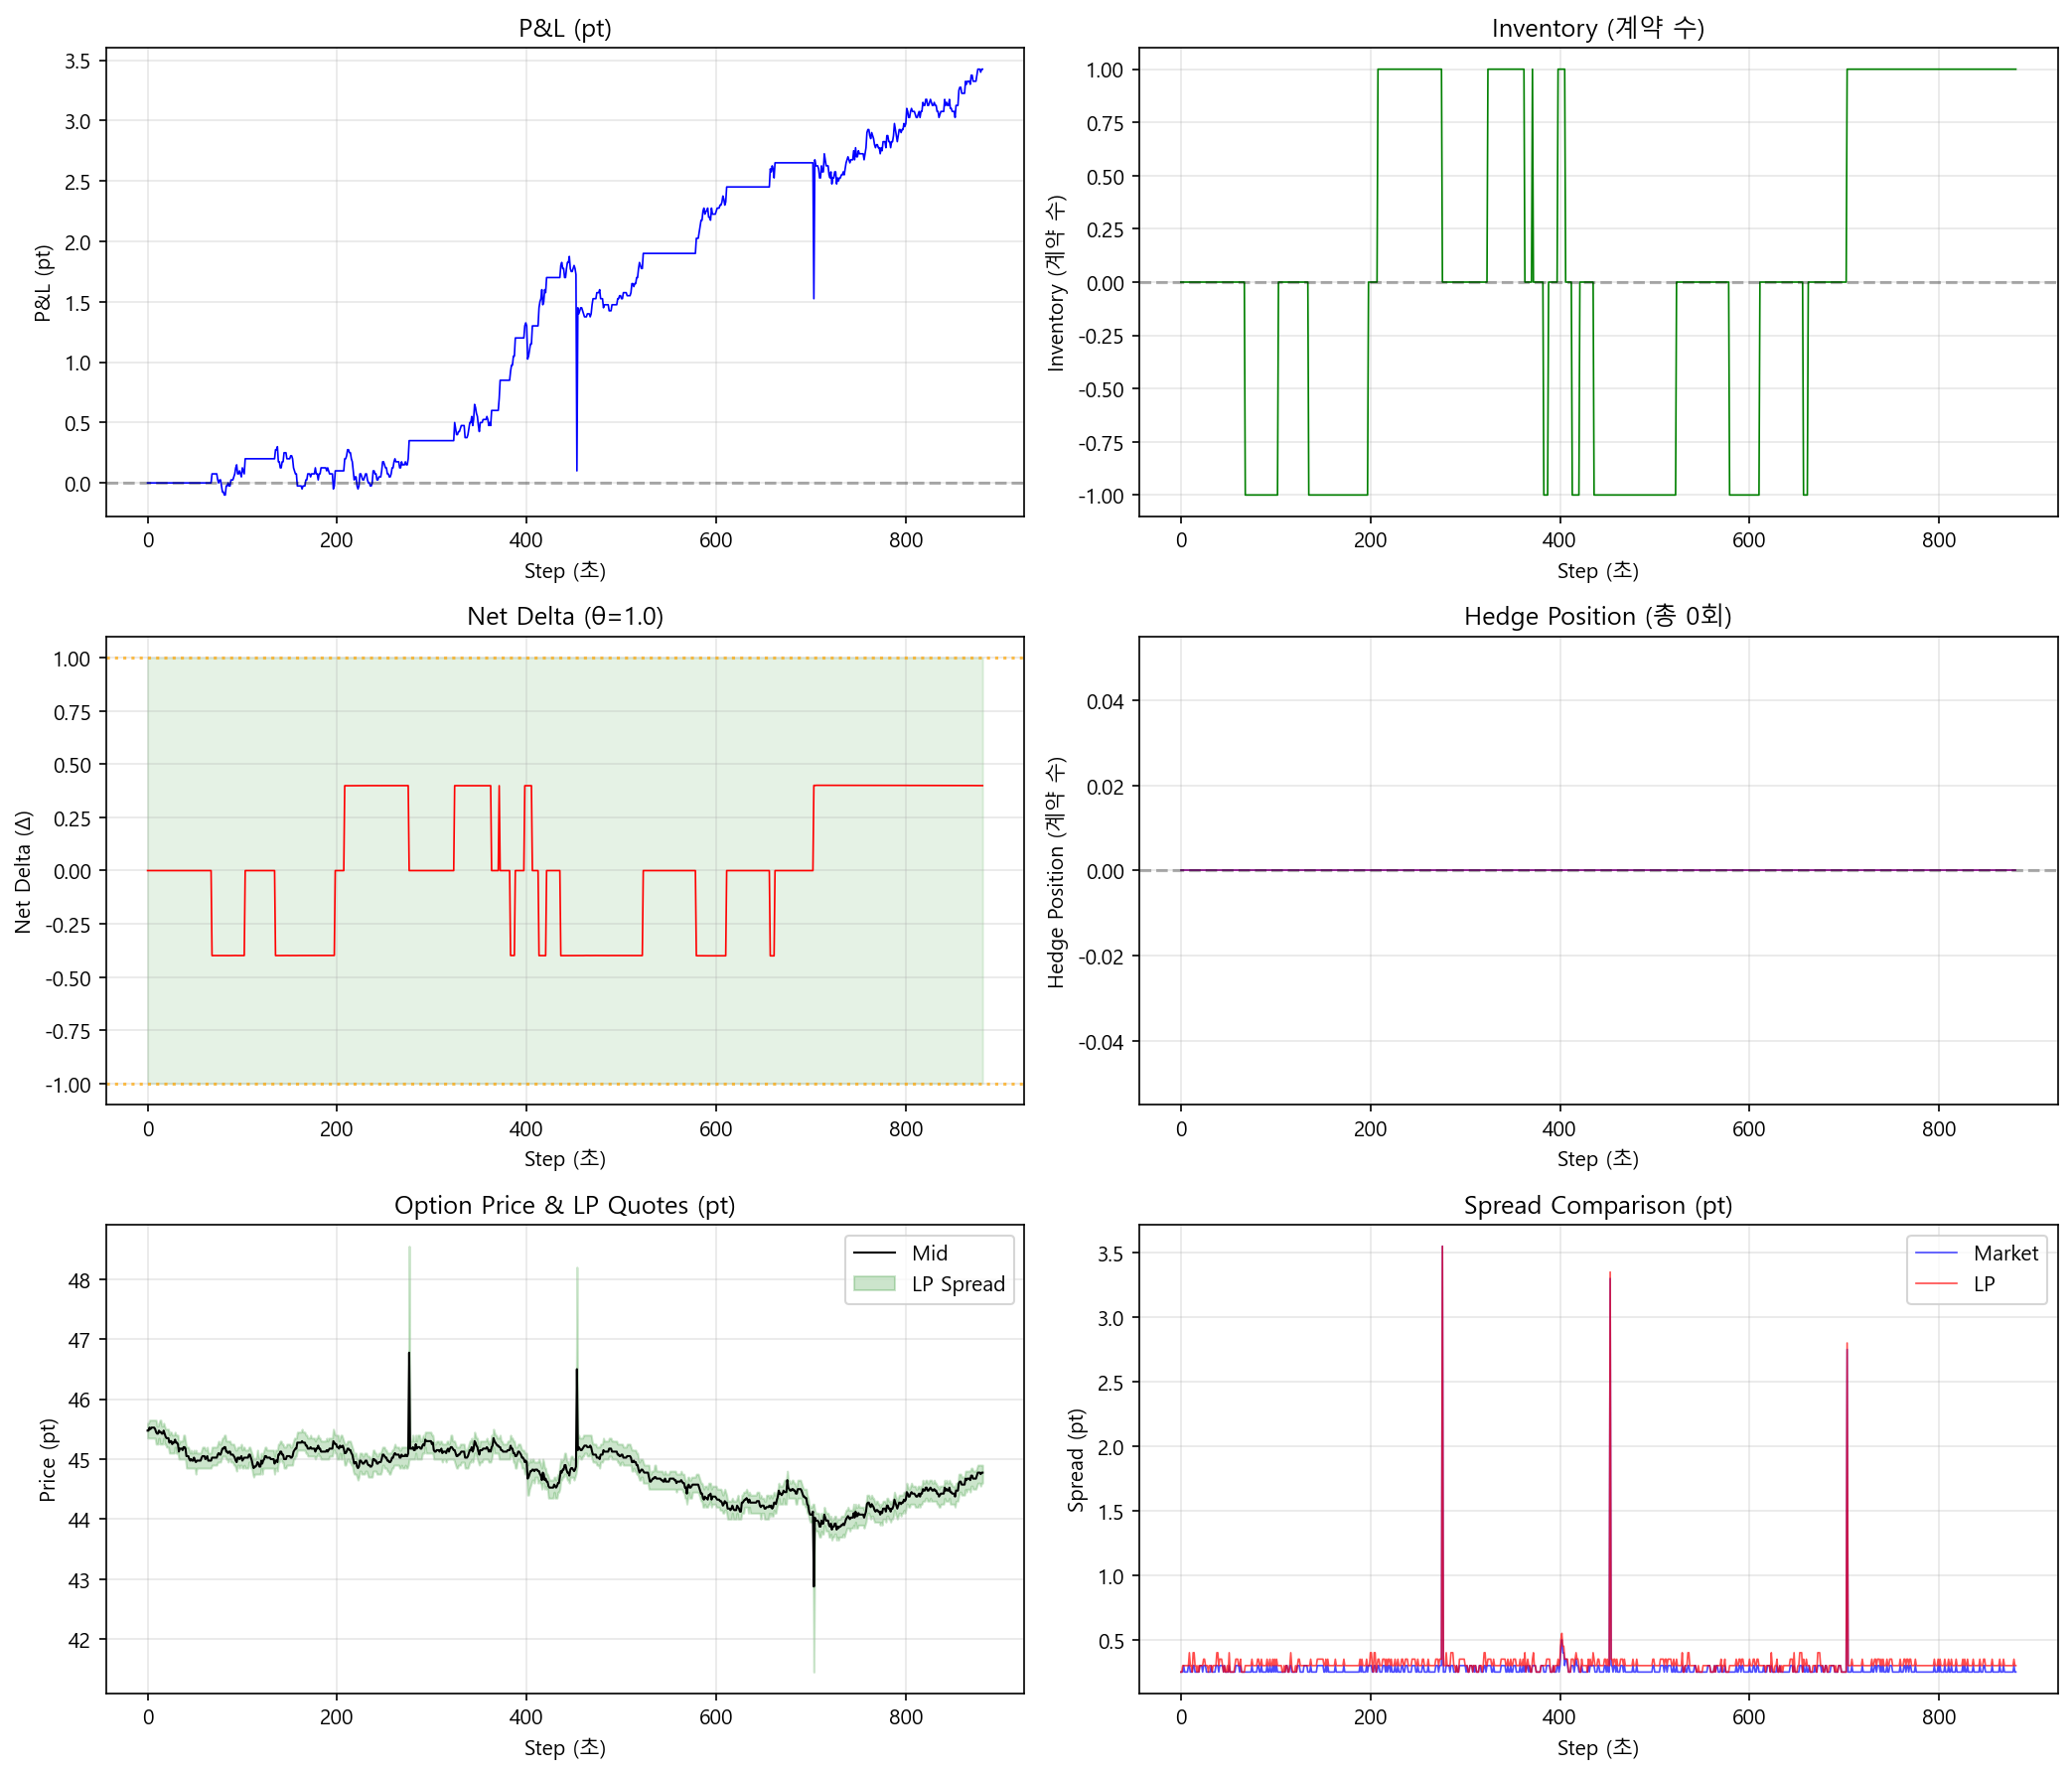

Data behind this chart, as committed beside it:
step, timestamp, index_price, option_mid, option_delta, market_bid, market_ask, market_spread, cash, inventory, net_delta, reservation_price, lp_bid, lp_ask, lp_spread, pnl, time_remaining, total_trades, total_bought, total_sold, hedge_position, total_hedges, bid_inside_market, ask_inside_market
0, 0.0, 1132, 45.48, 0.3983, 45.35, 45.6, 0.25, 0.0, 0, 0.0, 45.48, 45.35, 45.6, 0.25, 0.0, 1.0, 0, 0, 0, 0, 0, True, True
1, 1.0, 1132, 45.48, 0.3983, 45.35, 45.6, 0.25, 0.0, 0, 0.0, 45.48, 45.35, 45.6, 0.25, 0.0, 1, 0, 0, 0, 0, 0, True, True
2, 2.0, 1132, 45.52, 0.3984, 45.4, 45.65, 0.25, 0.0, 0, 0.0, 45.52, 45.35, 45.65, 0.3, 0.0, 0.9999, 0, 0, 0, 0, 0, False, False
3, 3.0, 1132, 45.5, 0.3984, 45.35, 45.65, 0.3, 0.0, 0, 0.0, 45.5, 45.35, 45.65, 0.3, 0.0, 0.9999, 0, 0, 0, 0, 0, True, False
4, 4.0, 1132, 45.52, 0.3985, 45.4, 45.65, 0.25, 0.0, 0, 0.0, 45.52, 45.35, 45.65, 0.3, 0.0, 0.9998, 0, 0, 0, 0, 0, False, False
5, 5.0, 1132, 45.52, 0.3983, 45.4, 45.65, 0.25, 0.0, 0, 0.0, 45.52, 45.35, 45.65, 0.3, 0.0, 0.9998, 0, 0, 0, 0, 0, False, False
6, 6.0, 1132, 45.52, 0.3982, 45.4, 45.65, 0.25, 0.0, 0, 0.0, 45.52, 45.35, 45.65, 0.3, 0.0, 0.9997, 0, 0, 0, 0, 0, False, False
7, 7.0, 1132, 45.52, 0.3986, 45.4, 45.65, 0.25, 0.0, 0, 0.0, 45.52, 45.35, 45.65, 0.3, 0.0, 0.9997, 0, 0, 0, 0, 0, False, False
8, 8.0, 1132, 45.5, 0.3983, 45.35, 45.65, 0.3, 0.0, 0, 0.0, 45.5, 45.35, 45.65, 0.3, 0.0, 0.9996, 0, 0, 0, 0, 0, True, False
9, 9.0, 1132, 45.45, 0.3983, 45.3, 45.6, 0.3, 0.0, 0, 0.0, 45.45, 45.25, 45.65, 0.4, 0.0, 0.9996, 0, 0, 0, 0, 0, False, False
10, 10.0, 1132, 45.42, 0.3986, 45.3, 45.55, 0.25, 0.0, 0, 0.0, 45.42, 45.25, 45.55, 0.3, 0.0, 0.9995, 0, 0, 0, 0, 0, False, False
11, 11.0, 1132, 45.42, 0.3983, 45.3, 45.55, 0.25, 0.0, 0, 0.0, 45.42, 45.25, 45.55, 0.3, 0.0, 0.9995, 0, 0, 0, 0, 0, False, False
12, 12.0, 1132, 45.48, 0.3983, 45.35, 45.6, 0.25, 0.0, 0, 0.0, 45.48, 45.35, 45.6, 0.25, 0.0, 0.9994, 0, 0, 0, 0, 0, True, True
13, 13.0, 1132, 45.45, 0.3984, 45.3, 45.6, 0.3, 0.0, 0, 0.0, 45.45, 45.25, 45.65, 0.4, 0.0, 0.9994, 0, 0, 0, 0, 0, False, False
14, 14.0, 1132, 45.45, 0.3985, 45.3, 45.6, 0.3, 0.0, 0, 0.0, 45.45, 45.25, 45.65, 0.4, 0.0, 0.9994, 0, 0, 0, 0, 0, False, False
15, 15.0, 1132, 45.42, 0.3985, 45.3, 45.55, 0.25, 0.0, 0, 0.0, 45.42, 45.25, 45.55, 0.3, 0.0, 0.9993, 0, 0, 0, 0, 0, False, False
16, 16.0, 1132, 45.42, 0.3983, 45.3, 45.55, 0.25, 0.0, 0, 0.0, 45.42, 45.25, 45.55, 0.3, 0.0, 0.9993, 0, 0, 0, 0, 0, False, False
17, 17.0, 1132, 45.48, 0.3985, 45.35, 45.6, 0.25, 0.0, 0, 0.0, 45.48, 45.35, 45.6, 0.25, 0.0, 0.9992, 0, 0, 0, 0, 0, True, True
18, 18.0, 1132, 45.42, 0.3983, 45.3, 45.55, 0.25, 0.0, 0, 0.0, 45.42, 45.25, 45.55, 0.3, 0.0, 0.9992, 0, 0, 0, 0, 0, False, False
19, 19.0, 1132, 45.38, 0.3985, 45.25, 45.5, 0.25, 0.0, 0, 0.0, 45.38, 45.25, 45.5, 0.25, 0.0, 0.9991, 0, 0, 0, 0, 0, True, True
20, 20.0, 1132, 45.35, 0.3983, 45.2, 45.5, 0.3, 0.0, 0, 0.0, 45.35, 45.2, 45.5, 0.3, 0.0, 0.9991, 0, 0, 0, 0, 0, True, True
21, 21.0, 1132, 45.35, 0.3986, 45.2, 45.5, 0.3, 0.0, 0, 0.0, 45.35, 45.2, 45.5, 0.3, 0.0, 0.999, 0, 0, 0, 0, 0, True, True
22, 22.0, 1132, 45.35, 0.3986, 45.2, 45.5, 0.3, 0.0, 0, 0.0, 45.35, 45.2, 45.5, 0.3, 0.0, 0.999, 0, 0, 0, 0, 0, True, True
23, 23.0, 1132, 45.27, 0.3986, 45.15, 45.4, 0.25, 0.0, 0, 0.0, 45.27, 45.1, 45.4, 0.3, 0.0, 0.9989, 0, 0, 0, 0, 0, False, False
24, 24.0, 1132, 45.3, 0.3985, 45.15, 45.45, 0.3, 0.0, 0, 0.0, 45.3, 45.1, 45.45, 0.35, 0.0, 0.9989, 0, 0, 0, 0, 0, False, True
25, 25.0, 1132, 45.3, 0.3985, 45.15, 45.45, 0.3, 0.0, 0, 0.0, 45.3, 45.1, 45.45, 0.35, 0.0, 0.9988, 0, 0, 0, 0, 0, False, True
26, 26.0, 1132, 45.25, 0.3985, 45.1, 45.4, 0.3, 0.0, 0, 0.0, 45.25, 45.1, 45.4, 0.3, 0.0, 0.9988, 0, 0, 0, 0, 0, True, False
27, 27.0, 1132, 45.27, 0.3986, 45.15, 45.4, 0.25, 0.0, 0, 0.0, 45.27, 45.1, 45.4, 0.3, 0.0, 0.9988, 0, 0, 0, 0, 0, False, False
28, 28.0, 1132, 45.27, 0.3986, 45.15, 45.4, 0.25, 0.0, 0, 0.0, 45.27, 45.1, 45.4, 0.3, 0.0, 0.9987, 0, 0, 0, 0, 0, False, False
29, 29.0, 1132, 45.33, 0.3985, 45.2, 45.45, 0.25, 0.0, 0, 0.0, 45.33, 45.2, 45.45, 0.25, 0.0, 0.9987, 0, 0, 0, 0, 0, True, True
30, 30.0, 1132, 45.27, 0.3984, 45.15, 45.4, 0.25, 0.0, 0, 0.0, 45.27, 45.1, 45.4, 0.3, 0.0, 0.9986, 0, 0, 0, 0, 0, False, False
31, 31.0, 1132, 45.27, 0.3985, 45.15, 45.4, 0.25, 0.0, 0, 0.0, 45.27, 45.1, 45.4, 0.3, 0.0, 0.9986, 0, 0, 0, 0, 0, False, False
32, 32.0, 1132, 45.25, 0.3985, 45.1, 45.4, 0.3, 0.0, 0, 0.0, 45.25, 45.1, 45.4, 0.3, 0.0, 0.9985, 0, 0, 0, 0, 0, True, False
33, 33.0, 1132, 45.12, 0.3986, 45.0, 45.25, 0.25, 0.0, 0, 0.0, 45.12, 45.0, 45.25, 0.25, 0.0, 0.9985, 0, 0, 0, 0, 0, True, True
34, 34.0, 1132, 45.17, 0.3988, 45.05, 45.3, 0.25, 0.0, 0, 0.0, 45.17, 45.0, 45.3, 0.3, 0.0, 0.9984, 0, 0, 0, 0, 0, False, False
35, 35.0, 1132, 45.17, 0.3989, 45.05, 45.3, 0.25, 0.0, 0, 0.0, 45.17, 45.0, 45.3, 0.3, 0.0, 0.9984, 0, 0, 0, 0, 0, False, False
36, 36.0, 1132, 45.17, 0.3988, 45.05, 45.3, 0.25, 0.0, 0, 0.0, 45.17, 45.0, 45.3, 0.3, 0.0, 0.9983, 0, 0, 0, 0, 0, False, False
37, 37.0, 1132, 45.15, 0.3988, 45.0, 45.3, 0.3, 0.0, 0, 0.0, 45.15, 45.0, 45.3, 0.3, 0.0, 0.9983, 0, 0, 0, 0, 0, True, False
38, 38.0, 1132, 45.2, 0.399, 45.05, 45.35, 0.3, 0.0, 0, 0.0, 45.2, 45.0, 45.4, 0.4, 0.0, 0.9982, 0, 0, 0, 0, 0, False, False
39, 39.0, 1132, 45.2, 0.3989, 45.05, 45.35, 0.3, 0.0, 0, 0.0, 45.2, 45.0, 45.4, 0.4, 0.0, 0.9982, 0, 0, 0, 0, 0, False, False
40, 40.0, 1132, 45.17, 0.3988, 45.05, 45.3, 0.25, 0.0, 0, 0.0, 45.17, 45.0, 45.3, 0.3, 0.0, 0.9981, 0, 0, 0, 0, 0, False, False
41, 41.0, 1132, 45.05, 0.3987, 44.9, 45.2, 0.3, 0.0, 0, 0.0, 45.05, 44.85, 45.2, 0.35, 0.0, 0.9981, 0, 0, 0, 0, 0, False, True
42, 42.0, 1132, 45.05, 0.399, 44.9, 45.2, 0.3, 0.0, 0, 0.0, 45.05, 44.85, 45.2, 0.35, 0.0, 0.9981, 0, 0, 0, 0, 0, False, True
43, 43.0, 1132, 45.05, 0.3992, 44.9, 45.2, 0.3, 0.0, 0, 0.0, 45.05, 44.85, 45.2, 0.35, 0.0, 0.998, 0, 0, 0, 0, 0, False, True
44, 44.0, 1132, 45.0, 0.399, 44.85, 45.15, 0.3, 0.0, 0, 0.0, 45.0, 44.85, 45.15, 0.3, 0.0, 0.998, 0, 0, 0, 0, 0, True, False
45, 45.0, 1132, 44.98, 0.3989, 44.85, 45.1, 0.25, 0.0, 0, 0.0, 44.98, 44.85, 45.1, 0.25, 0.0, 0.9979, 0, 0, 0, 0, 0, True, True
46, 46.0, 1132, 45.0, 0.3991, 44.85, 45.15, 0.3, 0.0, 0, 0.0, 45.0, 44.85, 45.15, 0.3, 0.0, 0.9979, 0, 0, 0, 0, 0, True, False
47, 47.0, 1132, 44.98, 0.399, 44.85, 45.1, 0.25, 0.0, 0, 0.0, 44.98, 44.85, 45.1, 0.25, 0.0, 0.9978, 0, 0, 0, 0, 0, True, True
48, 48.0, 1132, 44.98, 0.3991, 44.85, 45.1, 0.25, 0.0, 0, 0.0, 44.98, 44.85, 45.1, 0.25, 0.0, 0.9978, 0, 0, 0, 0, 0, True, True
49, 49.0, 1132, 45.02, 0.3991, 44.9, 45.15, 0.25, 0.0, 0, 0.0, 45.02, 44.85, 45.15, 0.3, 0.0, 0.9977, 0, 0, 0, 0, 0, False, False
50, 50.0, 1132, 44.98, 0.399, 44.85, 45.1, 0.25, 0.0, 0, 0.0, 44.98, 44.85, 45.1, 0.25, 0.0, 0.9977, 0, 0, 0, 0, 0, True, True
51, 51.0, 1132, 44.95, 0.3993, 44.8, 45.1, 0.3, 0.0, 0, 0.0, 44.95, 44.75, 45.15, 0.4, 0.0, 0.9976, 0, 0, 0, 0, 0, False, False
52, 52.0, 1132, 44.98, 0.3992, 44.85, 45.1, 0.25, 0.0, 0, 0.0, 44.98, 44.85, 45.1, 0.25, 0.0, 0.9976, 0, 0, 0, 0, 0, True, True
53, 53.0, 1132, 44.98, 0.3992, 44.85, 45.1, 0.25, 0.0, 0, 0.0, 44.98, 44.85, 45.1, 0.25, 0.0, 0.9975, 0, 0, 0, 0, 0, True, True
54, 54.0, 1132, 44.98, 0.3993, 44.85, 45.1, 0.25, 0.0, 0, 0.0, 44.98, 44.85, 45.1, 0.25, 0.0, 0.9975, 0, 0, 0, 0, 0, True, True
55, 55.0, 1132, 44.98, 0.3993, 44.85, 45.1, 0.25, 0.0, 0, 0.0, 44.98, 44.85, 45.1, 0.25, 0.0, 0.9975, 0, 0, 0, 0, 0, True, True
56, 56.0, 1132, 44.98, 0.3992, 44.85, 45.1, 0.25, 0.0, 0, 0.0, 44.98, 44.85, 45.1, 0.25, 0.0, 0.9974, 0, 0, 0, 0, 0, True, True
57, 57.0, 1132, 45.02, 0.3994, 44.9, 45.15, 0.25, 0.0, 0, 0.0, 45.02, 44.85, 45.15, 0.3, 0.0, 0.9974, 0, 0, 0, 0, 0, False, False
58, 58.0, 1132, 45.05, 0.3992, 44.9, 45.2, 0.3, 0.0, 0, 0.0, 45.05, 44.85, 45.2, 0.35, 0.0, 0.9973, 0, 0, 0, 0, 0, False, True
59, 59.0, 1132, 45.05, 0.3991, 44.9, 45.2, 0.3, 0.0, 0, 0.0, 45.05, 44.85, 45.2, 0.35, 0.0, 0.9973, 0, 0, 0, 0, 0, False, True
... 822 more rows
